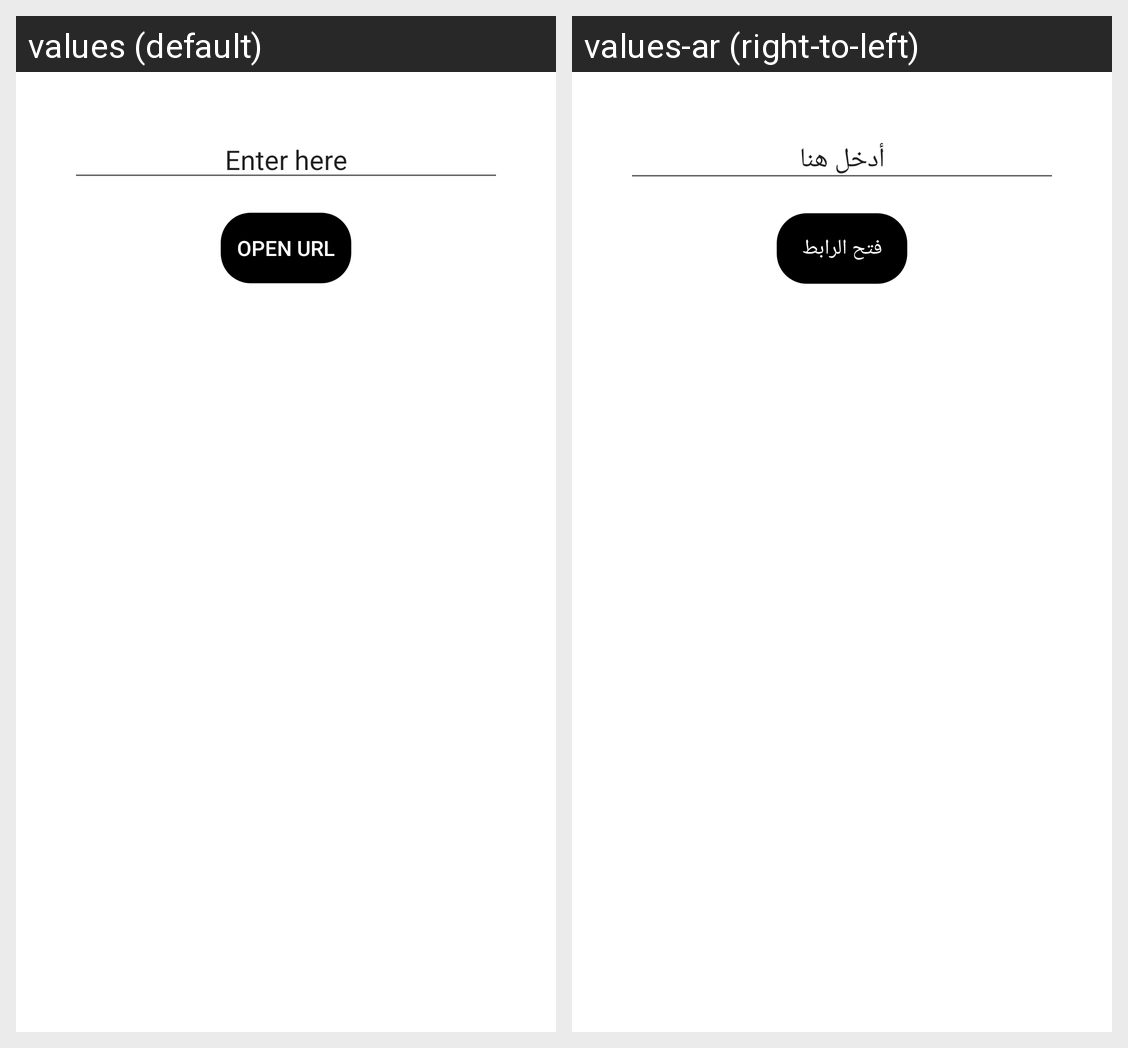

This grid shows one Android layout under two languages. Give, for every string resource on the screen, its name, the default text and each shown locale's text.
Android screen res/layout/dialog_add_url.xml rendered under 2 locales, left to right: values (default), values-ar (right-to-left). Device: Nexus 5 (rendered at 1080×1920; each locale shown at half size, 540×960, under a caption strip naming it); theme Theme.MaterialComponents.DayNight.NoActionBar.
Strings drawn on this screen, with the default value and each locale's value (text and hints the layout hard-codes, and strings that could not be matched under every locale, appear in the picture but are not listed):

enter_header
  values: Enter here
  values-ar: أدخل هنا

open_url_header
  values: open url
  values-ar: فتح الرابط
